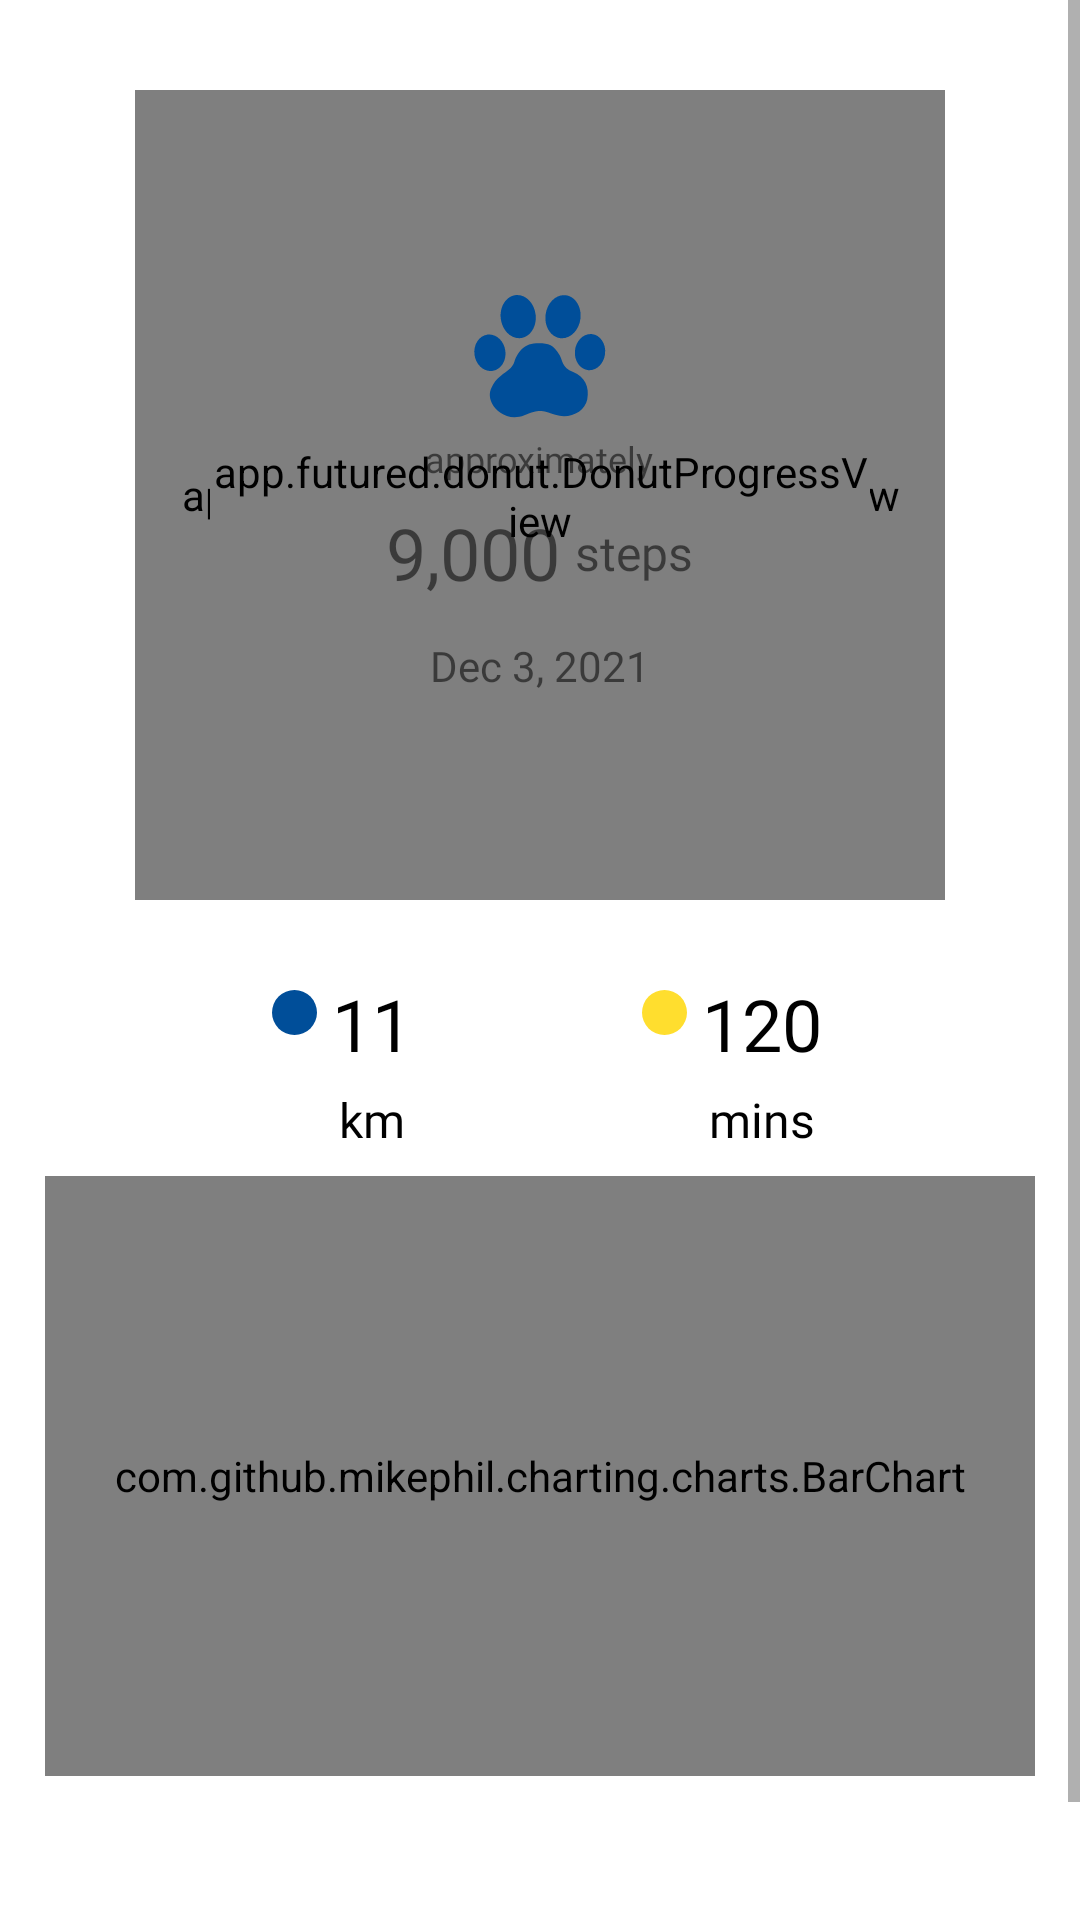

Produce the Android XML layout that renders to this screen, including the resource entries it uses.
<!-- AndroidManifest.xml: application theme Theme.Stepaw -->
<!-- res/layout/fragment_monthly.xml -->
<?xml version="1.0" encoding="utf-8"?>
<ScrollView xmlns:android="http://schemas.android.com/apk/res/android"
    xmlns:app="http://schemas.android.com/apk/res-auto"
    android:layout_width="match_parent"
    android:layout_height="match_parent"
    android:layout_marginBottom="@dimen/activity_vertical_margin"
    >

    <LinearLayout
        android:layout_width="match_parent"
        android:layout_height="wrap_content"
        android:orientation="vertical"
        android:paddingBottom="40dp">

        <LinearLayout
            android:layout_width="match_parent"
            android:layout_height="wrap_content"
            android:layout_marginBottom="8dp"
            android:orientation="vertical">

            <LinearLayout
                android:layout_width="match_parent"
                android:layout_height="wrap_content"
                android:orientation="vertical">

                <app.futured.donut.DonutProgressView
                    android:id="@+id/kmDonutView"
                    android:layout_width="270dp"
                    android:layout_height="270dp"
                    android:layout_gravity="center|center_horizontal|center_vertical"
                    android:layout_marginTop="30dp"
                    app:donut_animationDuration="5000"
                    app:donut_bgLineColor="#F3F3F3"
                    app:donut_direction="anticlockwise"
                    app:donut_gapAngle="0"
                    app:donut_gapWidth="0"
                    app:donut_strokeWidth="16dp" />

                <app.futured.donut.DonutProgressView
                    android:id="@+id/minDonutView"
                    android:layout_width="220dp"
                    android:layout_height="220dp"
                    android:layout_gravity="center_horizontal|center_vertical"
                    android:layout_marginTop="-245dp"
                    android:drawingCacheQuality="high"
                    app:donut_animationDuration="5000"
                    app:donut_bgLineColor="#F3F3F3"
                    app:donut_direction="anticlockwise"
                    app:donut_gapAngle="0"
                    app:donut_gapWidth="0"
                    app:donut_strokeCap="round"
                    app:donut_strokeWidth="16dp" />

                <LinearLayout
                    android:layout_width="match_parent"
                    android:layout_height="wrap_content"
                    android:layout_gravity="center"
                    android:layout_marginTop="-185dp"
                    android:gravity="center"
                    android:orientation="vertical"
                    android:paddingTop="3dp"
                    android:paddingBottom="2dp">

                    <ImageView
                        android:layout_width="45dp"
                        android:layout_height="45dp"
                        android:layout_margin="3dp"
                        app:srcCompat="@drawable/ic_paw" />

                    <TextView
                        android:id="@+id/apprxTextView"
                        android:layout_width="wrap_content"
                        android:layout_height="wrap_content"
                        android:fontFamily="@font/lato_regular"
                        android:text="approximately"
                        android:textSize="12sp" />

                    <LinearLayout
                        android:layout_width="wrap_content"
                        android:layout_height="wrap_content"
                        android:layout_marginTop="5dp"
                        android:gravity="center"
                        android:orientation="horizontal"
                        android:paddingTop="2dp"
                        android:paddingBottom="2dp">

                        <TextView
                            android:id="@+id/stepsCountTextView"
                            android:layout_width="wrap_content"
                            android:layout_height="wrap_content"
                            android:fontFamily="@font/lato_bold"
                            android:text="9,000"
                            android:textSize="24sp" />

                        <TextView
                            android:id="@+id/stepsTextView"
                            android:layout_width="wrap_content"
                            android:layout_height="wrap_content"
                            android:layout_marginLeft="5dp"
                            android:fontFamily="@font/lato_regular"
                            android:text="steps"
                            android:textSize="16sp" />
                    </LinearLayout>

                    <TextView
                        android:id="@+id/dateTextView"
                        android:layout_width="wrap_content"
                        android:layout_height="wrap_content"
                        android:layout_marginTop="10dp"
                        android:fontFamily="@font/lato_regular"
                        android:text="Dec 3, 2021" />

                </LinearLayout>
            </LinearLayout>

            <LinearLayout
                android:layout_width="match_parent"
                android:layout_height="wrap_content"
                android:layout_marginTop="15dp"
                android:baselineAligned="false"
                android:orientation="horizontal"
                android:paddingLeft="50dp"
                android:paddingTop="10dp"
                android:paddingRight="50dp">

                <LinearLayout
                    android:layout_width="wrap_content"
                    android:layout_height="wrap_content"
                    android:layout_gravity="center"
                    android:layout_weight="1"
                    android:gravity="center_horizontal"
                    android:orientation="horizontal">

                    <ImageView
                        android:layout_width="wrap_content"
                        android:layout_height="wrap_content"
                        android:padding="5dp"
                        app:srcCompat="@drawable/ic_ellipse_km" />

                    <LinearLayout
                        android:layout_width="wrap_content"
                        android:layout_height="wrap_content"
                        android:gravity="center"
                        android:orientation="vertical">

                        <TextView
                            android:id="@+id/kmValue"
                            android:layout_width="wrap_content"
                            android:layout_height="wrap_content"
                            android:layout_marginBottom="5dp"
                            android:fontFamily="@font/lato_regular"
                            android:gravity="center"
                            android:text="11"
                            android:textColor="@color/black"
                            android:textSize="24sp" />

                        <TextView
                            android:id="@+id/kmTextView"
                            android:layout_width="match_parent"
                            android:layout_height="wrap_content"
                            android:fontFamily="@font/lato_regular"
                            android:gravity="center"
                            android:text="km"
                            android:textColor="@color/black"
                            android:textSize="16sp" />
                    </LinearLayout>
                </LinearLayout>

                <LinearLayout
                    android:layout_width="wrap_content"
                    android:layout_height="wrap_content"
                    android:layout_weight="1"
                    android:gravity="center_horizontal"
                    android:orientation="horizontal">

                    <ImageView
                        android:layout_width="wrap_content"
                        android:layout_height="wrap_content"
                        android:padding="5dp"
                        app:srcCompat="@drawable/ic_ellipse_min" />

                    <LinearLayout
                        android:layout_width="wrap_content"
                        android:layout_height="wrap_content"
                        android:gravity="center"
                        android:orientation="vertical">

                        <TextView
                            android:id="@+id/minValue"
                            android:layout_width="wrap_content"
                            android:layout_height="wrap_content"
                            android:layout_marginBottom="5dp"
                            android:fontFamily="@font/lato_regular"
                            android:gravity="center"
                            android:text="120"
                            android:textColor="@color/black"
                            android:textSize="24sp" />

                        <TextView
                            android:id="@+id/minTextView"
                            android:layout_width="match_parent"
                            android:layout_height="wrap_content"
                            android:fontFamily="@font/lato_regular"
                            android:gravity="center"
                            android:text="mins"
                            android:textColor="@color/black"
                            android:textSize="16sp" />
                    </LinearLayout>
                </LinearLayout>
            </LinearLayout>

        </LinearLayout>

        <LinearLayout
            android:layout_width="match_parent"
            android:layout_height="wrap_content"
            android:orientation="horizontal"
            android:paddingLeft="15dp"
            android:paddingRight="15dp">


        <com.github.mikephil.charting.charts.BarChart
            android:id="@+id/barChart"
            android:layout_width="match_parent"
            android:layout_height="200dp"
            android:layout_marginBottom="50dp"/>

        </LinearLayout>

    </LinearLayout>
</ScrollView>
<!-- resources referenced by this layout -->
<resources>
  <color name="black">#FF000000</color>
  <dimen name="activity_vertical_margin">16dp</dimen>
  <!-- drawable ic_ellipse_km (drawable) -->
  <vector xmlns:android="http://schemas.android.com/apk/res/android"
      android:width="15dp"
      android:height="15dp"
      android:viewportWidth="15"
      android:viewportHeight="15">
    <path
        android:pathData="M7.5,7.5m-7.5,0a7.5,7.5 0,1 1,15 0a7.5,7.5 0,1 1,-15 0"
        android:fillColor="#004E99"/>
  </vector>
  <!-- drawable ic_ellipse_min (drawable) -->
  <vector xmlns:android="http://schemas.android.com/apk/res/android"
      android:width="15dp"
      android:height="15dp"
      android:viewportWidth="15"
      android:viewportHeight="15">
    <path
        android:pathData="M7.5,7.5m-7.5,0a7.5,7.5 0,1 1,15 0a7.5,7.5 0,1 1,-15 0"
        android:fillColor="#FFDE2E"/>
  </vector>
  <!-- drawable ic_paw (drawable) -->
  <vector xmlns:android="http://schemas.android.com/apk/res/android"
      android:width="25dp"
      android:height="24dp"
      android:viewportWidth="25"
      android:viewportHeight="24">
    <path
        android:pathData="M3.6787,17.4659C4.0989,16.6998 4.3392,16.1524 5.472,15.2871C6.3365,14.6253 7.4858,14.0576 7.8664,12.7643C8.1686,11.7409 9.2247,9.4132 11.918,9.3577C14.0226,9.3148 15.02,9.494 16.2362,11.5694C16.7836,12.5036 16.5954,13.834 18.7305,14.711C20.8657,15.5881 21.8028,17.4575 21.3404,19.823C20.8781,22.1885 17.9717,23.523 15.4246,22.6695C12.8774,21.816 12.5777,21.5763 9.6903,22.7443C6.803,23.9124 4.4573,21.9976 3.7629,20.642C3.2724,19.6767 3.0677,18.5793 3.6787,17.4659Z"
        android:fillColor="#004E99"/>
    <path
        android:pathData="M3.7835,14.4979C5.3587,14.2808 6.4273,12.5925 6.1701,10.7271C5.913,8.8616 4.4275,7.5254 2.8523,7.7426C1.277,7.9597 0.2085,9.648 0.4656,11.5134C0.7227,13.3789 2.2082,14.7151 3.7835,14.4979Z"
        android:fillColor="#004E99"/>
    <path
        android:pathData="M21.5026,14.351C23.0423,14.5138 24.4493,13.1446 24.6451,11.2928C24.8409,9.4409 23.7515,7.8077 22.2117,7.6449C20.672,7.4821 19.2651,8.8513 19.0693,10.7031C18.8734,12.555 19.9629,14.1882 21.5026,14.351Z"
        android:fillColor="#004E99"/>
    <path
        android:pathData="M9.0245,8.3894C10.8059,8.1796 12.0393,6.2196 11.7793,4.0117C11.5193,1.8037 9.8644,0.1839 8.083,0.3936C6.3015,0.6034 5.0682,2.5633 5.3282,4.7713C5.5882,6.9793 7.2431,8.5991 9.0245,8.3894Z"
        android:fillColor="#004E99"/>
    <path
        android:pathData="M16.3354,8.4019C18.1142,8.6327 19.7881,7.0325 20.0741,4.8278C20.3602,2.6231 19.1501,0.6487 17.3712,0.4179C15.5924,0.1871 13.9185,1.7873 13.6324,3.992C13.3464,6.1968 14.5565,8.1712 16.3354,8.4019Z"
        android:fillColor="#004E99"/>
  </vector>
  <style name="Theme.Stepaw" parent="Theme.MaterialComponents.DayNight.NoActionBar">
          
          <item name="colorPrimary">@color/color_primary</item>
          <item name="colorPrimaryVariant">@color/color_primary_variant_1</item>
          <item name="colorOnPrimary">@color/white</item>
          
          <item name="colorSecondary">@color/color_secondary</item>
          
          <item name="colorOnSecondary">@color/black</item>
          <item name="colorAccent">@color/color_primary</item>
          
          <item name="android:statusBarColor">@color/white</item>
          <item name="android:windowLightStatusBar">true</item>
          
  
      </style>
  <color name="color_primary">#004e99</color>
  <color name="color_primary_variant_1">#ecf1f8</color>
  <color name="white">#FFFFFFFF</color>
  <color name="color_secondary">#ffdb1b</color>
</resources>
